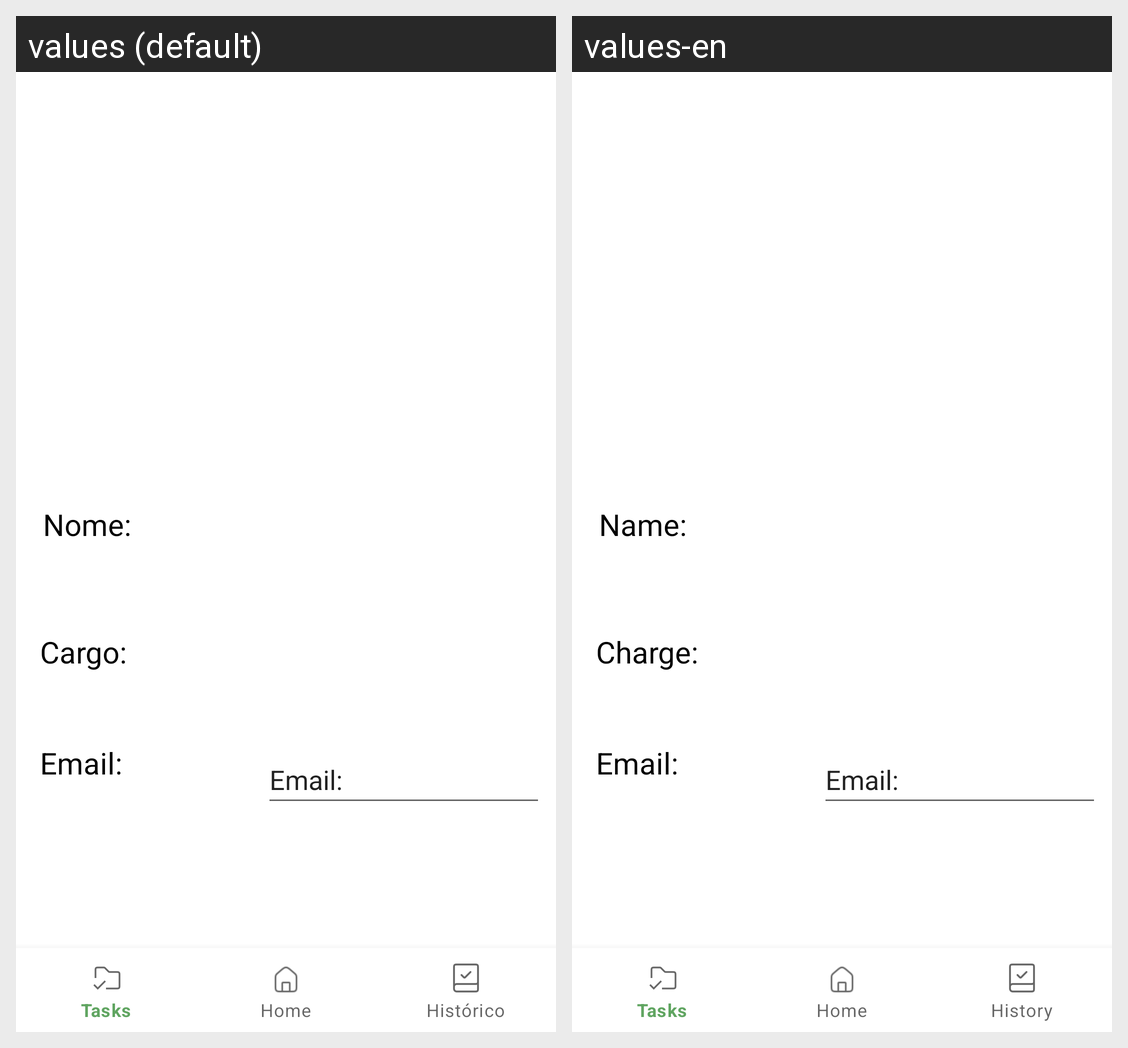

Here is an Android app screen in its default locale and in the app's own translations. Write out the translated-string differences for the strings that appear on this screen.
Android screen res/layout/perfil_geral.xml rendered under 2 locales, left to right: values (default), values-en. Device: Nexus 5 (rendered at 1080×1920; each locale shown at half size, 540×960, under a caption strip naming it); theme Theme.ClearTab.
Strings drawn on this screen, with the default value and each locale's value (text and hints the layout hard-codes, and strings that could not be matched under every locale, appear in the picture but are not listed):

criar_conta_nome
  values: Nome:
  values-en: Name:

perfil_cargo
  values: Cargo:
  values-en: Charge:

criar_conta_email
  values: Email:
  values-en: Email:
